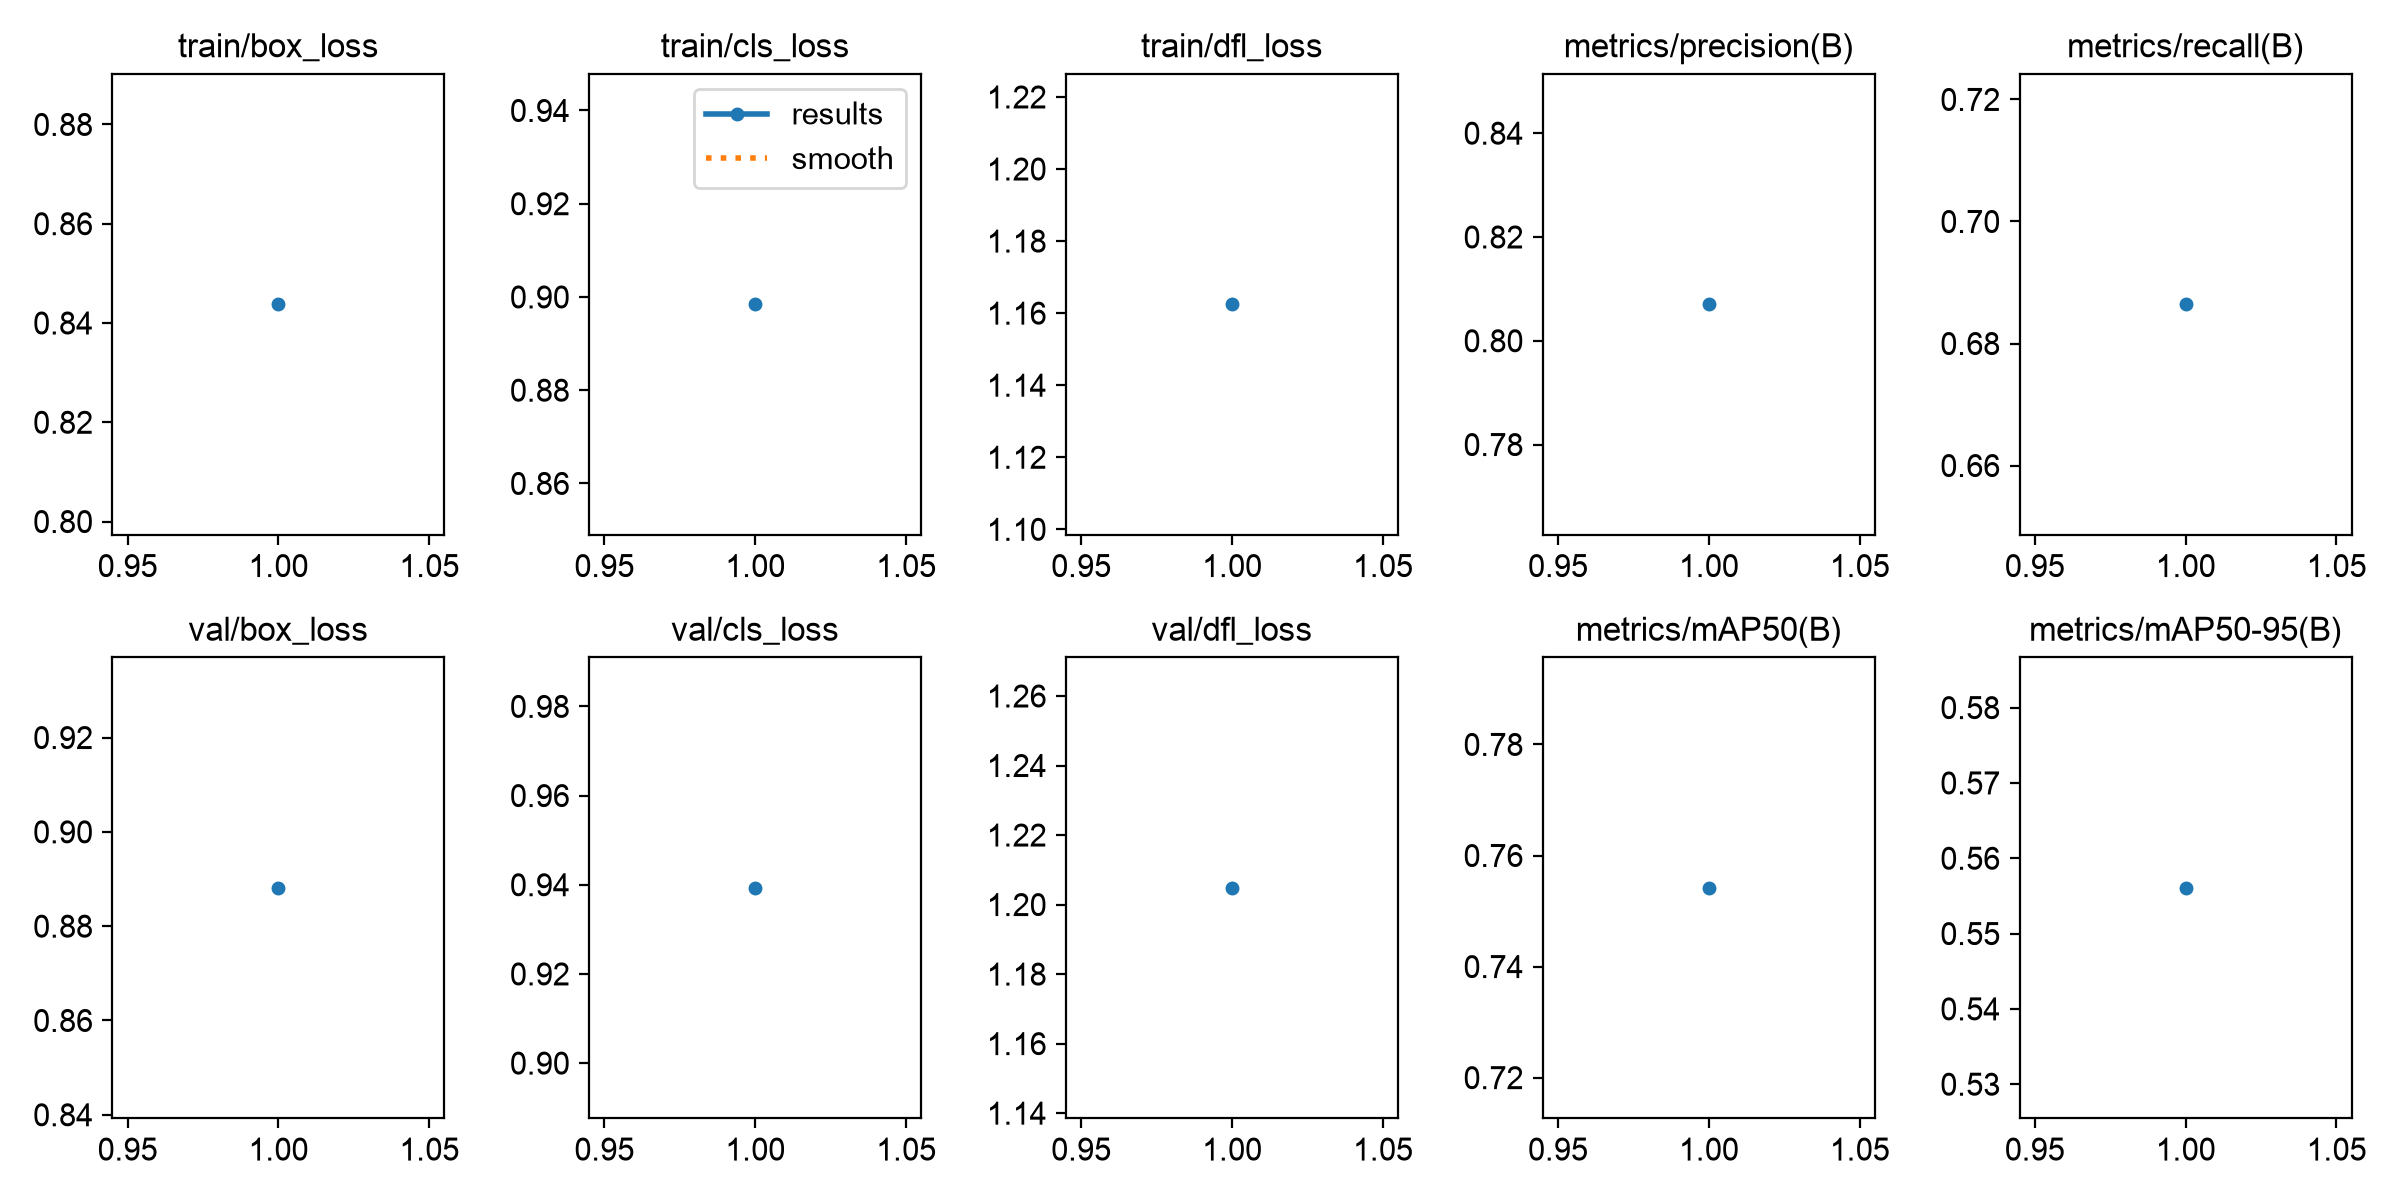

Values plotted in this chart, from the file beside it:
epoch, time, train/box_loss, train/cls_loss, train/dfl_loss, metrics/precision(B), metrics/recall(B), metrics/mAP50(B), metrics/mAP50-95(B), val/box_loss, val/cls_loss, val/dfl_loss, lr/pg0, lr/pg1, lr/pg2
1, 161.7, 0.8438, 0.8984, 1.162, 0.807, 0.6864, 0.7542, 0.5561, 0.8881, 0.9393, 1.205, 9.96212e-05, 9.96212e-05, 9.96212e-05
